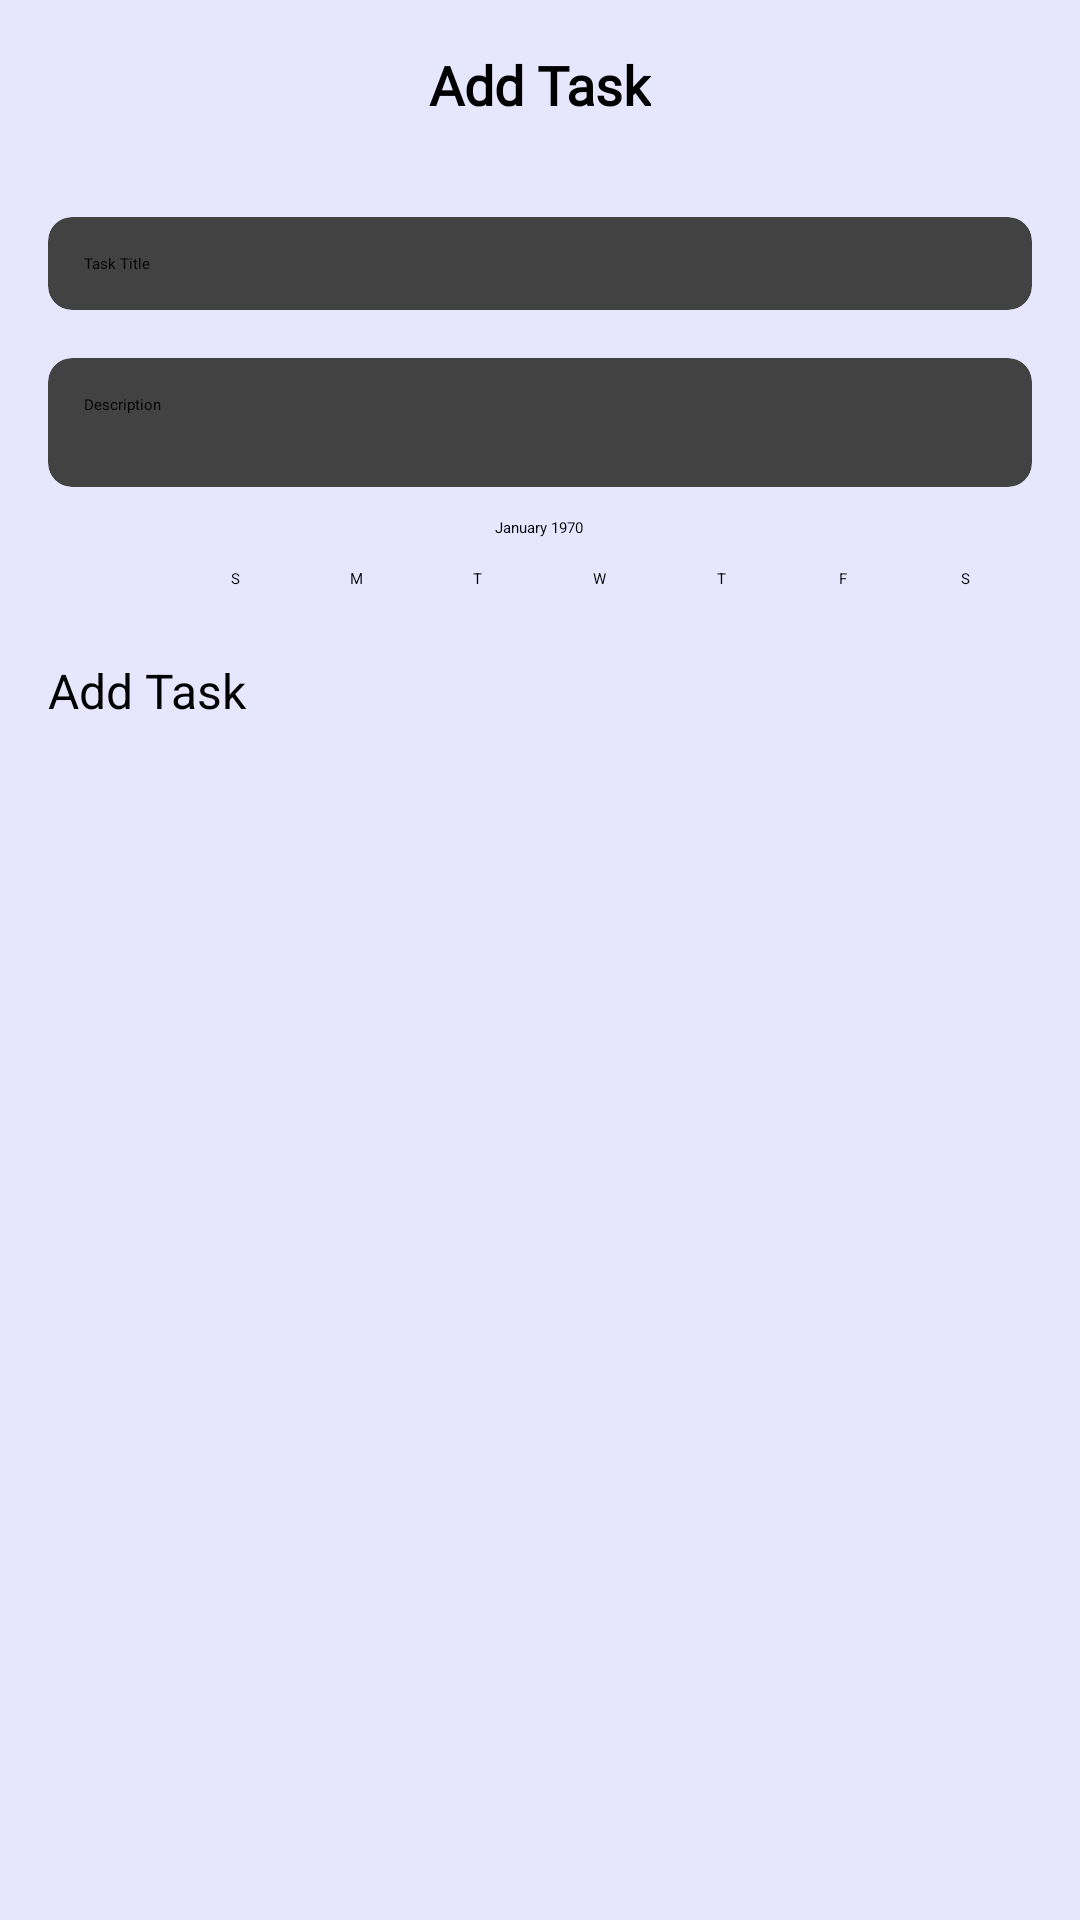

This screen was rendered from an Android layout file. Write that file and the resources it references.
<!-- AndroidManifest.xml: application theme Theme.UTSMAPLec -->
<!-- res/layout/dialog_add_task.xml -->
<?xml version="1.0" encoding="utf-8"?>
<LinearLayout
    xmlns:android="http://schemas.android.com/apk/res/android"
    xmlns:app="http://schemas.android.com/apk/res-auto"
    android:layout_width="match_parent"
    android:layout_height="wrap_content"
    android:orientation="vertical"
    android:padding="16dp"
    android:background="@color/pastel_purple">

    <TextView
        android:id="@+id/title_add_task"
        android:layout_width="wrap_content"
        android:layout_height="wrap_content"
        android:text="Add Task"
        android:textSize="18sp"
        android:textStyle="bold"
        android:fontFamily="@font/poppins"
        android:layout_gravity="center"
        android:paddingBottom="16dp" />

    <androidx.cardview.widget.CardView
        android:layout_width="match_parent"
        android:layout_height="wrap_content"
        android:layout_marginTop="16dp"
        android:elevation="4dp"
        app:cardCornerRadius="8dp">

        <EditText
            android:id="@+id/edit_task_title"
            android:layout_width="match_parent"
            android:layout_height="wrap_content"
            android:hint="Task Title"
            android:padding="12dp"
            android:fontFamily="@font/poppins"
            android:background="@android:color/transparent"
            android:inputType="text" />
    </androidx.cardview.widget.CardView>

    <androidx.cardview.widget.CardView
        android:layout_width="match_parent"
        android:layout_height="wrap_content"
        android:layout_marginTop="16dp"
        android:elevation="4dp"
        app:cardCornerRadius="8dp">

        <EditText
            android:id="@+id/edit_task_description"
            android:layout_width="match_parent"
            android:layout_height="wrap_content"
            android:hint="Description"
            android:padding="12dp"
            android:fontFamily="@font/poppins"
            android:background="@android:color/transparent"
            android:inputType="textMultiLine"
            android:lines="3" />
    </androidx.cardview.widget.CardView>

    <CalendarView
        android:id="@+id/calendarView"
        android:layout_width="match_parent"
        android:layout_height="wrap_content" />

    <Button
        android:id="@+id/btn_submit_task"
        android:layout_width="match_parent"
        android:layout_height="wrap_content"
        android:layout_marginTop="16dp"
        android:text="Add Task"
        android:textSize="16sp" />
</LinearLayout>
<!-- resources referenced by this layout -->
<resources>
  <color name="pastel_purple">#E7E6FF</color>
</resources>
